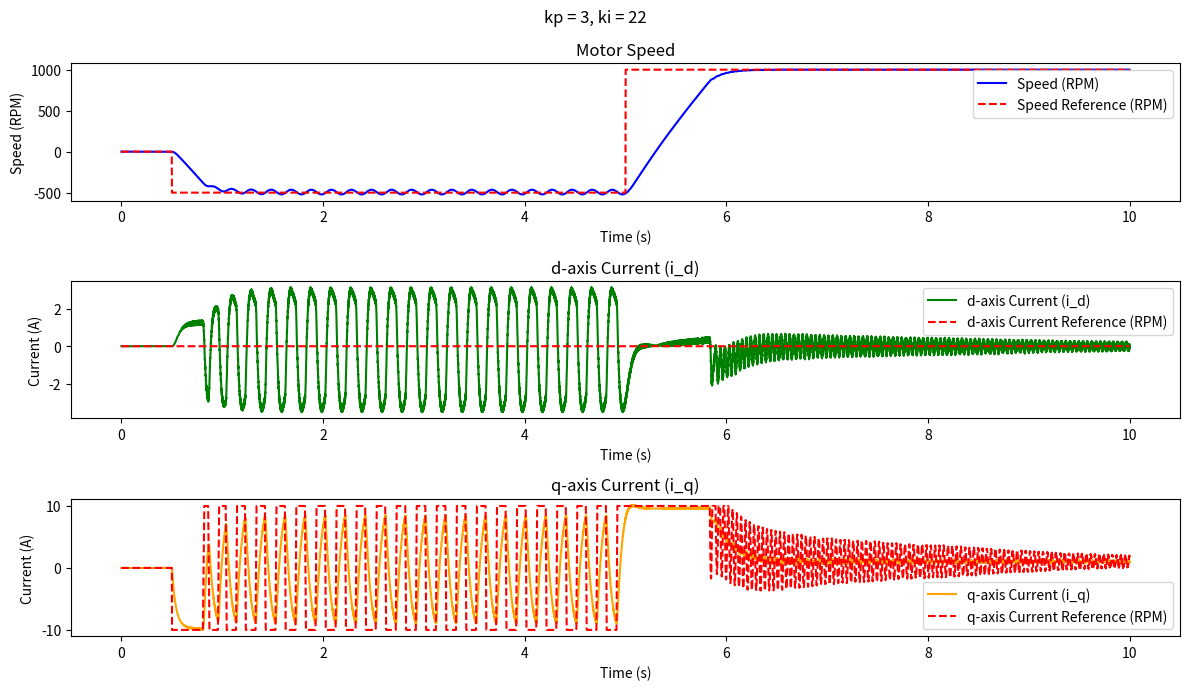

This chart was generated by the following Python code:
import numpy as np
import matplotlib.pyplot as plt
from scipy.integrate import solve_ivp

# Motor parameters based on technical data
R = 0.994  # Terminal resistance (Ohms)
L = 0.995e-3  # Terminal inductance (Henries)
Kt = 91e-3  # Torque constant (Nm/A)
Ke = 1 / 10.9956  # Back EMF constant (V/rad/s)
J = 44e-4  # Rotor inertia (kg.m^2)
B = 0.528e-3  # Mechanical damping (Nms)
V_nominal = 24  # Nominal voltage (Volts)
I_nominal = 10
n_poles = 14


# PI controller parameters
Kp_speed = 3  # Proportional gain for speed control
Ki_speed = 22  # Integral gain for speed control
Kp_current = 0.01  # Proportional gain for current control (d/q axis)
Ki_current = 25  # Integral gain for current control (d/q axis)

kp_list =  [3]
ki_list =  [22]

# Kp_speed = 10.0  # Proportional gain for speed control
# Ki_speed = 0.01  # Integral gain for speed control
# Kp_current = 2  # Proportional gain for current control (d/q axis)
# Ki_current = 0.001  # Integral gain for current control (d/q axis)

# Initialize PI controller states
integral_error_speed = 0.0
integral_error_id = 0.0
integral_error_iq = 0.0


# Clarke Transform: Converts 3-phase (i_a, i_b, i_c) to (i_alpha, i_beta)
def clarke_transform(i_a, i_b, i_c):
    i_alpha = 2 / 3 * (i_a - i_b / 2 - i_c / 2)
    i_beta = 2 / 3 * (i_b * np.sqrt(3) / 2 - i_c * np.sqrt(3) / 2)
    return i_alpha, i_beta


# Inverse Clarke Transform: Converts (V_alpha, V_beta) back to 3-phase (V_a, V_b, V_c)
def inverse_clarke_transform(V_alpha, V_beta):
    V_a = V_alpha
    V_b = (-V_alpha + np.sqrt(3) * V_beta) / 2
    V_c = (-V_alpha - np.sqrt(3) * V_beta) / 2
    return V_a, V_b, V_c


# Park Transform: Converts (i_alpha, i_beta) to (i_d, i_q) in the rotating frame
def park_transform(i_alpha, i_beta, theta):
    i_d = i_alpha * np.cos(theta) + i_beta * np.sin(theta)
    i_q = -i_alpha * np.sin(theta) + i_beta * np.cos(theta)
    return i_d, i_q


# Inverse Park Transform: Converts (V_d, V_q) to (V_alpha, V_beta)
def inverse_park_transform(V_d, V_q, theta):
    V_alpha = V_d * np.cos(theta) - V_q * np.sin(theta)
    V_beta = V_d * np.sin(theta) + V_q * np.cos(theta)
    return V_alpha, V_beta


# Update the Back EMF calculation to account for direction

def trapezoidal_emf(theta):
    theta = theta + 4/6 * np.pi
    theta = np.mod(theta, 2 * np.pi)
    if 0 <= theta < 1 * np.pi / 6:
        return 1 / (np.pi/6) * theta  
    
    elif np.pi / 6 <= theta < 5 * np.pi / 6:
        return 1
    
    elif 5 * np.pi / 6 <= theta < 7 * np.pi / 6:
        return -1 / (np.pi/6) * (theta - np.pi)
    
    elif 7 * np.pi / 6 <= theta < 11 * np.pi / 6:
        return -1
    
    else:
        return 1 / (np.pi/6) * (theta -2 * np.pi)


# Modify the speed control to reverse the torque-producing current
def speed_pi_controller(omega_ref_rpm, omega_rpm, Kp, Ki, dt):
    global integral_error_speed

    # Compute speed error
    error = -omega_rpm + omega_ref_rpm  # Invert the error calculation

    # Update integral term
    integral_error_speed += error * dt

    # PI control law for i_q_ref (torque control)
    i_q_ref = Kp * error + Ki * integral_error_speed

    return i_q_ref

def speed_pi_controller_aw(omega_ref_rpm, omega_rpm, integral_error, delta_sat, Kp, Ki, dt):

    # Compute speed error
    error = - omega_rpm + omega_ref_rpm  # Invert the error calculation

    # Update integral term
    integral_error += (error + 1*delta_sat) * dt

    # PI control law for i_q_ref (torque control)
    i_q_ref = Kp * error + Ki * integral_error_speed

    return i_q_ref, integral_error



# Current PI controller for i_d and i_q control
def current_pi_controller(i_ref, i_actual, integral_error, Kp, Ki, dt):
    # Compute current error
    error = i_ref - i_actual

    # Update integral term
    integral_error += error * dt

    # PI control law for voltage
    voltage_ref = Kp * error + Ki * integral_error

    return voltage_ref, integral_error

def current_pi_controller_aw(i_ref, i_actual, integral_error, delta_sat, Kp, Ki, dt):
    # Compute current error
    error = i_ref - i_actual

    # Update integral term
    integral_error += (error + delta_sat) * dt

    # PI control law for voltage
    voltage_ref = Kp * error + Ki * integral_error

    return voltage_ref, integral_error


# Convert angular velocity (rad/s) to RPM
def rad_s_to_rpm(omega):
    return omega * (60 / (2 * np.pi))


# Convert RPM to angular velocity (rad/s)
def rpm_to_rad_s(omega_rpm):
    return omega_rpm * (2 * np.pi / 60)


# Define BLDC motor dynamics function
def bldc_dynamics(t, state, V_a, V_b, V_c):
    i_a, i_b, i_c, omega, theta = state

    # Back EMF for each phase
    e_a = Ke * omega * trapezoidal_emf(theta)
    e_b = Ke * omega * trapezoidal_emf(theta - 2 * np.pi / 3)
    e_c = Ke * omega * trapezoidal_emf(theta + 2 * np.pi / 3)

    # Electrical dynamics (di/dt for each phase)
    di_a_dt = (V_a - R * i_a - e_a) / L
    di_b_dt = (V_b - R * i_b - e_b) / L
    di_c_dt = (V_c - R * i_c - e_c) / L

    # Mechanical torque
    T_m = Kt * (i_a * trapezoidal_emf(theta) + i_b * trapezoidal_emf(theta - 2 * np.pi / 3) + i_c * trapezoidal_emf(
        theta + 2 * np.pi / 3))

    # Mechanical dynamics
    domega_dt = (T_m - B * omega) / J
    dtheta_dt = n_poles/2*omega

    return [di_a_dt, di_b_dt, di_c_dt, domega_dt, dtheta_dt]


# Simulation parameters
dt = 0.001  # Sampling time (seconds)
T_max = 10
t_span = np.arange(0, T_max, dt)  # Time span for simulation (20 seconds)
initial_state = [0.0, 0.0, 0.0, 0.0, 0.0]  # Initial condition: [i_a, i_b, i_c, omega, theta]

# Define the desired reference current for the d-axis (flux control)
i_d_ref = 0.0  # Flux current reference (d-axis)

# Generate speed reference signal (step changes in RPM)
speed_reference_rpm = np.zeros(len(t_span))
step_times = [0.5, 5, 15]  # Speed step changes at 5s, 10s, and 15s
step_values_rpm = [-500, 1000, 1500]  # Corresponding speed values in RPM

for i in range(len(step_times)):
    speed_reference_rpm[t_span >= step_times[i]] = step_values_rpm[i]



for Kp_speed in kp_list:
    for Ki_speed in ki_list:
        # Initialize lists for storing results
        omega_sol_rpm = [0]
        theta_sol = [0]
        i_d_sol = [0]
        i_q_sol = [0]

        reference_id = [0]
        reference_iq = [0]

        integral_error_for_speed = [0]

        # Initialize the integral errors for the PI controllers
        integral_error_speed = 0.0
        integral_error_id = 0.0
        integral_error_iq = 0.0
        V_d_delta_sat = 0
        V_q_delta_sat = 0
        i_q_delta_sat = 0
        initial_state = [0.0, 0.0, 0.0, 0.0, 0.0]


        # Simulation loop
        for t_idx in range(len(t_span) - 1):
            # Current state of the motor
            state = initial_state

            # Clarke Transformation: Get i_alpha and i_beta
            i_alpha, i_beta = clarke_transform(state[0], state[1], state[2])

            # Park Transformation: Get i_d and i_q
            i_d, i_q = park_transform(i_alpha, i_beta, state[4])

            # Store d and q currents
            i_d_sol.append(i_d)
            i_q_sol.append(i_q)

            # Get speed reference in RPM and apply speed PI controller
            omega_ref_rpm = speed_reference_rpm[t_idx]
            omega_rpm = rad_s_to_rpm(state[3])  # Convert omega from rad/s to RPM

            # i_q_ref = speed_pi_controller(omega_ref_rpm, omega_rpm, Kp_speed, Ki_speed, dt)
            i_q_ref, integral_error_speed = speed_pi_controller_aw(omega_ref_rpm, omega_rpm,integral_error_speed, i_q_delta_sat, Kp_speed, Ki_speed, dt)

            integral_error_for_speed.append(integral_error_speed)

            i_q_sat = np.clip(i_q_ref, -I_nominal, I_nominal)
            i_q_delta_sat = i_q_sat - i_q_ref

            i_q_ref = i_q_sat

            # print(i_q_ref)

            # Current control (for both i_d and i_q)
            # V_d, integral_error_id = current_pi_controller(i_d_ref, i_d, integral_error_id, Kp_current, Ki_current, dt)
            # V_q, integral_error_iq = current_pi_controller(i_q_ref, i_q, integral_error_iq, Kp_current, Ki_current, dt)

            V_d, integral_error_id = current_pi_controller_aw(i_d_ref, i_d, integral_error_id, V_d_delta_sat, Kp_current, Ki_current, dt)
            V_q, integral_error_iq = current_pi_controller_aw(i_q_ref, i_q, integral_error_iq, V_q_delta_sat, Kp_current, Ki_current, dt)


            # Inverse Park Transform to get V_alpha and V_beta
            V_alpha, V_beta = inverse_park_transform(V_d, V_q, state[4])

            # Inverse Clarke Transform to get phase voltages V_a, V_b, V_c
            V_a, V_b, V_c = inverse_clarke_transform(V_alpha, V_beta)

            # Apply voltage limits (nominal voltage)
            V_a = np.clip(V_a, - V_nominal, V_nominal)
            V_b = np.clip(V_b, - V_nominal, V_nominal)
            V_c = np.clip(V_c, - V_nominal, V_nominal)

            V_alpha_tmp, V_beta_tmp = clarke_transform(V_a,V_b,V_c)
            V_d_sat, V_q_sat = park_transform(V_alpha_tmp, V_beta_tmp, state[4])
            V_d_delta_sat = V_d_sat - V_d
            V_q_delta_sat = V_q_sat - V_q

            # Simulate motor dynamics using ODE solver
            sol = solve_ivp(bldc_dynamics, [0, dt], initial_state, args=(V_a, V_b, V_c), t_eval=[dt])
            # Clip to maximum currents
            # sol.y[:3, -1] = np.clip(sol.y[:3, -1], -I_nominal, I_nominal)
            initial_state = sol.y[:, -1]  # Update state with the result

            # Store the speed and position
            omega_sol_rpm.append(rad_s_to_rpm(initial_state[3]))  # Convert omega from rad/s to RPM
            theta_sol.append(initial_state[4])  # Append theta in radians
            reference_id.append(i_d_ref)
            reference_iq.append(i_q_ref)

        # Convert results to arrays for plotting
        omega_sol_rpm = np.array(omega_sol_rpm)
        theta_sol = np.array(theta_sol)
        i_d_sol = np.array(i_d_sol)
        i_q_sol = np.array(i_q_sol)

        # Plotting
        plt.figure(figsize=(12, 7))
        plt.suptitle("kp = {}, ki = {}".format(Kp_speed,Ki_speed))

        plt.subplot(3, 1, 1)
        plt.plot(t_span, omega_sol_rpm, label='Speed (RPM)', color='blue')
        plt.plot(t_span, speed_reference_rpm, label='Speed Reference (RPM)', color='red', linestyle='--')
        plt.title('Motor Speed')
        plt.xlabel('Time (s)')
        plt.ylabel('Speed (RPM)')
        plt.legend()

        plt.subplot(3, 1, 2)
        plt.plot(t_span, i_d_sol, label='d-axis Current (i_d)', color='green')
        plt.plot(t_span, reference_id, label='d-axis Current Reference (RPM)', color='red', linestyle='--')
        plt.title('d-axis Current (i_d)')
        plt.xlabel('Time (s)')
        plt.ylabel('Current (A)')
        plt.legend()

        plt.subplot(3, 1, 3)
        plt.plot(t_span, i_q_sol, label='q-axis Current (i_q)', color='orange')
        plt.plot(t_span, reference_iq, label='q-axis Current Reference (RPM)', color='red', linestyle='--')
        plt.title('q-axis Current (i_q)')
        plt.xlabel('Time (s)')
        plt.ylabel('Current (A)')
        plt.legend()

        plt.tight_layout()

        # plt.figure()
        # plt.plot(t_span, integral_error_for_speed)
plt.show()
